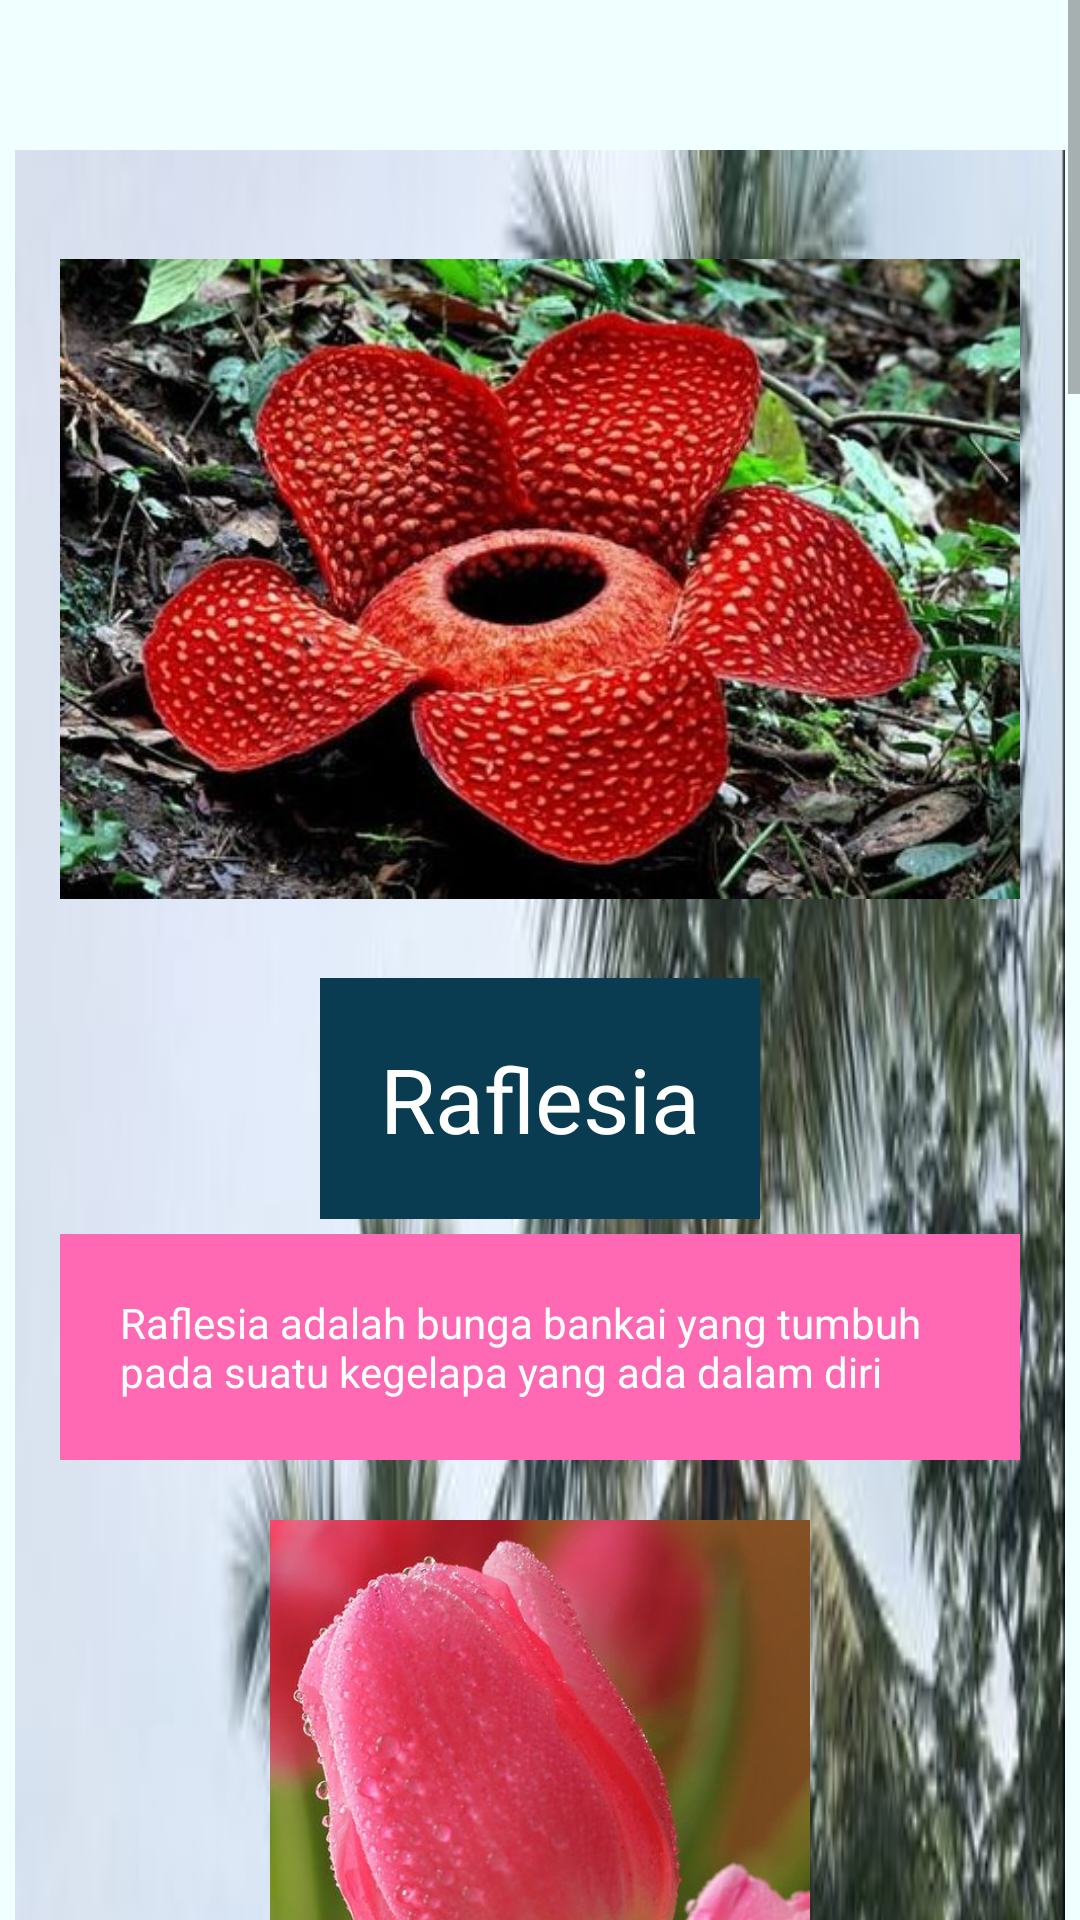

This screen was rendered from an Android layout file. Write that file and the resources it references.
<!-- AndroidManifest.xml: application theme Theme.PDKT -->
<!-- res/layout/activity_daftar_bunga.xml -->
<?xml version="1.0" encoding="utf-8"?>
<RelativeLayout xmlns:android="http://schemas.android.com/apk/res/android"
    xmlns:tools="http://schemas.android.com/tools"
    android:layout_width="match_parent"
    android:layout_height="match_parent"
    tools:context=".DaftarBungaActivity"
    android:orientation="vertical"
    android:background="@color/azure">


<ScrollView
    android:layout_width="match_parent"
    android:layout_height="match_parent">
    <LinearLayout
        android:orientation="vertical"
        android:padding="15dp"
        android:layout_marginTop="50dp"
        android:layout_marginLeft="5dp"
        android:layout_marginRight="5dp"
        android:layout_width="match_parent"
        android:layout_height="wrap_content"
        android:background="@drawable/sawah">

        <ImageView
            android:layout_width="wrap_content"
            android:layout_height="256dp"
            android:src="@drawable/raflesia" />

        <TextView
            android:layout_width="wrap_content"
            android:layout_height="wrap_content"
            android:layout_gravity="center"
            android:background="#093B51"
            android:padding="20dp"
            android:layout_marginTop="5dp"
            android:text="Raflesia"
            android:textColor="#FFFFFF"
            android:textSize="30dp" />
        <TextView
            android:layout_width="wrap_content"
            android:layout_height="wrap_content"
            android:layout_gravity="center"
            android:padding="20dp"
            android:layout_marginTop="5dp"
            android:background="@color/pink"
            android:text="Raflesia adalah bunga bankai yang tumbuh pada suatu kegelapa yang ada dalam diri "   
            android:textColor="@color/white"/>

        <ImageView
            android:layout_width="wrap_content"
            android:layout_height="256dp"
            android:layout_marginTop="20dp"
            android:src="@drawable/tulip" />
        <TextView
            android:layout_width="wrap_content"
            android:layout_height="wrap_content"
            android:layout_gravity="center"
            android:background="#093B51"
            android:padding="20dp"
            android:layout_marginTop="5dp"
            android:text="Tulip"
            android:textColor="#FFFFFF"
            android:textSize="30dp" />

        <TextView
            android:layout_width="wrap_content"
            android:layout_height="wrap_content"
            android:layout_gravity="center"
            android:padding="20dp"
            android:layout_marginTop="5dp"
            android:background="@color/pink"
            android:text="Raflesia adalah bunga bankai yang tumbuh pada suatu kegelapa yang ada dalam diri "
            android:textColor="@color/white"/>

    <ImageView
        android:layout_width="wrap_content"
        android:layout_height="256dp"
        android:layout_margin="10dp"
        android:src="@drawable/matahari" />

    <TextView
        android:layout_width="wrap_content"
        android:layout_height="wrap_content"
        android:layout_gravity="center"
        android:background="#093B51"
        android:padding="5dp"
        android:text="Marahari"
        android:textAppearance="@style/TextAppearance.AppCompat.Body1"
        android:textColor="#FFFFFF"
        android:textSize="30dp" />
    <TextView
        android:layout_width="wrap_content"
        android:layout_height="wrap_content"
        android:layout_gravity="center"
        android:padding="20dp"
        android:layout_marginTop="10dp"
        android:background="@color/pink"
        android:text="Raflesia adalah bunga bankai yang tumbuh pada suatu kegelapa yang ada dalam diri "
        android:textColor="@color/white"/>


        <ImageView
            android:layout_width="wrap_content"
            android:layout_height="256dp"
            android:layout_marginTop="20dp"
            android:src="@drawable/putih" />

        <TextView
        android:layout_width="wrap_content"
        android:layout_height="wrap_content"
        android:layout_gravity="center"
        android:background="#093B51"
        android:padding="20dp"
            android:layout_marginTop="5dp"
        android:text="Anemora"
        android:textColor="#FFFFFF"
        android:textSize="30dp" />
    <TextView
        android:layout_width="wrap_content"
        android:layout_height="wrap_content"
        android:layout_gravity="center"
        android:padding="20dp"
        android:layout_marginTop="5dp"
        android:background="@color/pink"
        android:text="Raflesia adalah bunga bankai yang tumbuh pada suatu kegelapa yang ada dalam diri "
        android:textColor="@color/white"/>


        <ImageView
            android:layout_width="wrap_content"
            android:layout_height="256dp"
            android:layout_marginTop="20dp"
            android:src="@drawable/bucket1" />

        <TextView
            android:layout_width="wrap_content"
            android:layout_height="wrap_content"
            android:layout_gravity="center"
            android:background="#093B51"
            android:padding="20dp"
            android:layout_marginTop="5dp"
            android:text="Bucket1"
            android:textColor="#FFFFFF"
            android:textSize="30dp" />
        <TextView
            android:layout_width="wrap_content"
            android:layout_height="wrap_content"
            android:layout_gravity="center"
            android:padding="20dp"
            android:layout_marginTop="5dp"
            android:background="@color/pink"
            android:text="Raflesia adalah bunga bankai yang tumbuh pada suatu kegelapa yang ada dalam diri "
            android:textColor="@color/white"/>

        <ImageView
            android:layout_width="wrap_content"
            android:layout_height="256dp"
            android:layout_marginTop="20dp"
            android:src="@drawable/bucket2" />

        <TextView
            android:layout_width="wrap_content"
            android:layout_height="wrap_content"
            android:layout_gravity="center"
            android:background="#093B51"
            android:padding="20dp"
            android:layout_marginTop="5dp"
            android:text="Bucket2"
            android:textColor="#FFFFFF"
            android:textSize="30dp" />
        <TextView
            android:layout_width="wrap_content"
            android:layout_height="wrap_content"
            android:layout_gravity="center"
            android:padding="20dp"
            android:layout_marginTop="5dp"
            android:background="@color/pink"
            android:text="Raflesia adalah bunga bankai yang tumbuh pada suatu kegelapa yang ada dalam diri "
            android:textColor="@color/white"/>

        <ImageView
            android:layout_width="wrap_content"
            android:layout_height="256dp"
            android:layout_marginTop="20dp"
            android:src="@drawable/bucket3" />

        <TextView
            android:layout_width="wrap_content"
            android:layout_height="wrap_content"
            android:layout_gravity="center"
            android:background="#093B51"
            android:padding="20dp"
            android:layout_marginTop="5dp"
            android:text="Bucket3"
            android:textColor="#FFFFFF"
            android:textSize="30dp" />
        <TextView
            android:layout_width="wrap_content"
            android:layout_height="wrap_content"
            android:layout_gravity="center"
            android:padding="20dp"
            android:layout_marginTop="5dp"
            android:background="@color/pink"
            android:text="Raflesia adalah bunga bankai yang tumbuh pada suatu kegelapa yang ada dalam diri "
            android:textColor="@color/white"/>

    </LinearLayout>
</ScrollView>
    </RelativeLayout>
<!-- resources referenced by this layout -->
<resources>
  <color name="azure">#F0FFFF</color>
  <color name="pink">#FF69B4</color>
  <color name="white">#FFFFFFFF</color>
  <!-- drawable bucket1: jpg bitmap (drawable-v24, 24720 bytes) -->
  <!-- drawable bucket2: jpg bitmap (drawable-v24, 37713 bytes) -->
  <!-- drawable bucket3: jpg bitmap (drawable-v24, 19819 bytes) -->
  <!-- drawable matahari: jpg bitmap (drawable-v24, 28627 bytes) -->
  <!-- drawable putih: jpg bitmap (drawable-v24, 29218 bytes) -->
  <!-- drawable raflesia: jpg bitmap (drawable-v24, 52784 bytes) -->
  <!-- drawable sawah: jpg bitmap (drawable-v24, 90356 bytes) -->
  <!-- drawable tulip: jpg bitmap (drawable-v24, 44399 bytes) -->
  <style name="Theme.PDKT" parent="Theme.MaterialComponents.DayNight.NoActionBar">
          
          <item name="colorPrimary">@color/purple_500</item>
          <item name="colorPrimaryVariant">@color/purple_700</item>
          <item name="colorOnPrimary">@color/white</item>
          
          <item name="colorSecondary">@color/teal_200</item>
          <item name="colorSecondaryVariant">@color/teal_700</item>
          <item name="colorOnSecondary">@color/black</item>
          
          <item name="android:statusBarColor">?attr/colorPrimaryVariant</item>
          
      </style>
  <color name="purple_500">#FF6200EE</color>
  <color name="purple_700">#FF3700B3</color>
  <color name="teal_200">#FF03DAC5</color>
  <color name="teal_700">#FF018786</color>
  <color name="black">#FF000000</color>
</resources>
